Photos from the image-classification dataset "Region Growing" in the GitHub repository Jisooyanim/Thesis. Its 8 classes are: anthracnose, bacterial canker, cutting weevil, die back, gall midge, healthy, powdery mildew, sooty mould.

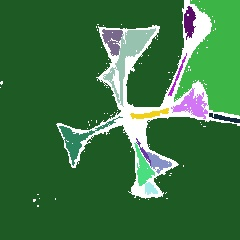
Label: cutting weevil

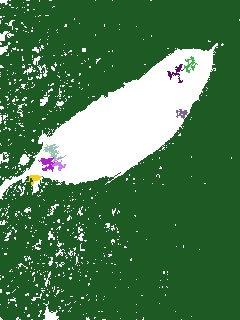
Label: sooty mould

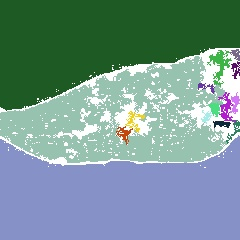
Label: powdery mildew

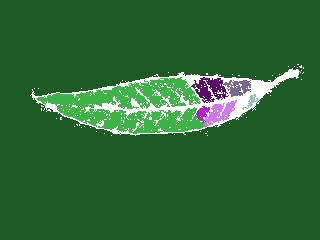
Label: healthy

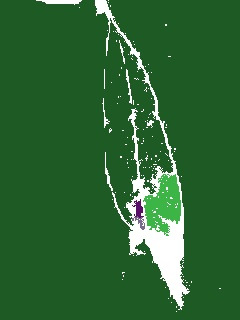
Label: anthracnose

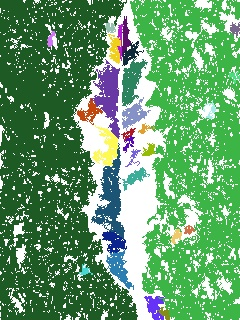
Label: bacterial canker
